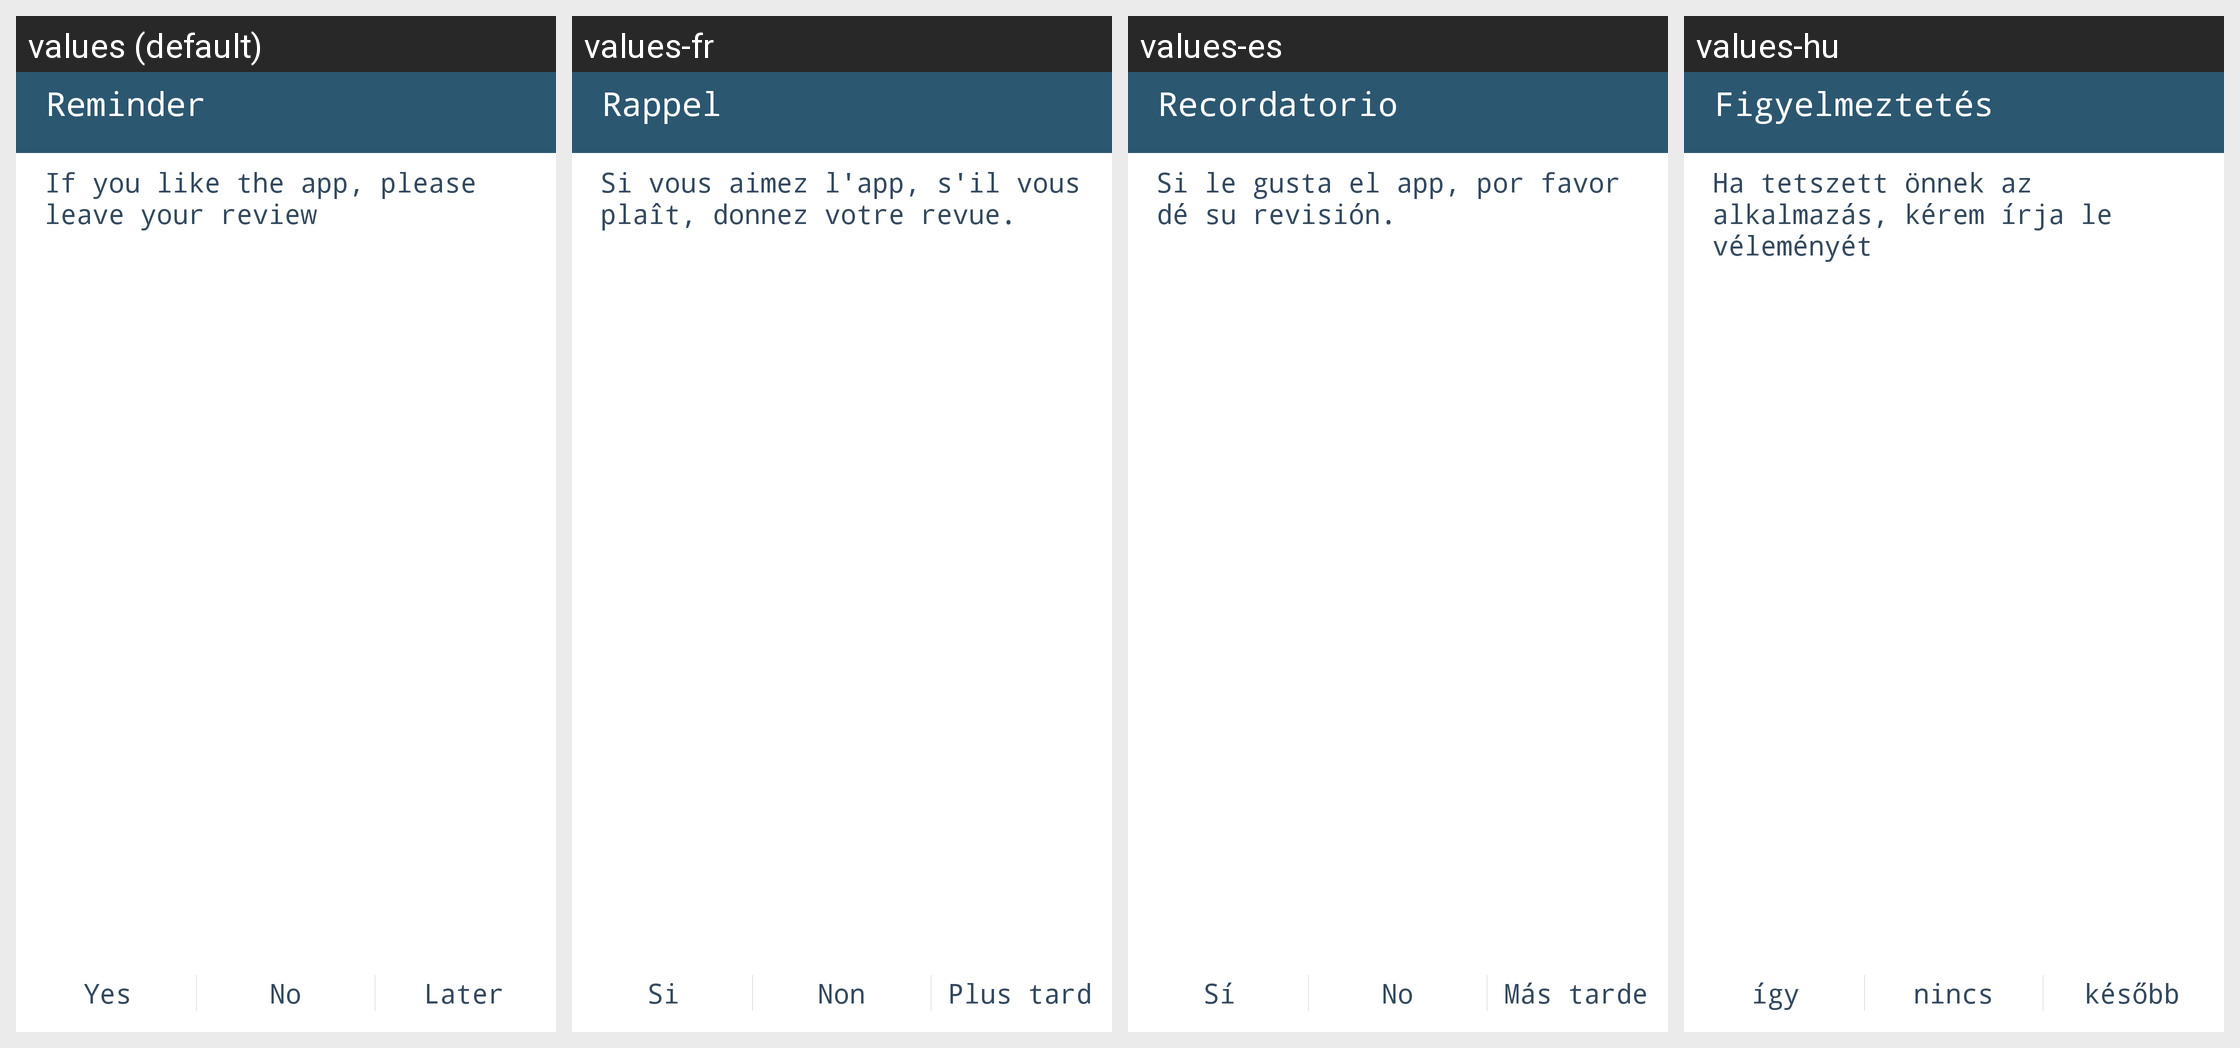

The same Android screen rendered under several of its app's locales, left to right. List the strings drawn on it with the default value and each locale's translation.
Android screen res/layout/reminder_dialog.xml rendered under 4 locales, left to right: values (default), values-fr, values-es, values-hu. Device: Nexus 5 (rendered at 1080×1920; each locale shown at half size, 540×960, under a caption strip naming it); theme MainAppTheme.
Other locales in the repository, not shown: values-ar, values-de, values-he, values-hi, values-iw, values-ru, values-uk, values-zh.
Strings drawn on this screen, with the default value and each locale's value (text and hints the layout hard-codes, and strings that could not be matched under every locale, appear in the picture but are not listed):

menu_dialog_title
  values: Reminder
  values-fr: Rappel
  values-es: Recordatorio
  values-hu: Figyelmeztetés

menu_dialog_message
  values: If you like the app, please leave your review
  values-fr: Si vous aimez l'app, s'il vous plaît, donnez votre revue.
  values-es: Si le gusta el app, por favor dé su revisión.
  values-hu: Ha tetszett önnek az alkalmazás, kérem írja le véleményét

menu_dialog_yes
  values: Yes
  values-fr: Si
  values-es: Sí
  values-hu: így

menu_dialog_no
  values: No
  values-fr: Non
  values-es: No
  values-hu: nincs

menu_dialog_later
  values: Later
  values-fr: Plus tard
  values-es: Más tarde
  values-hu: később
